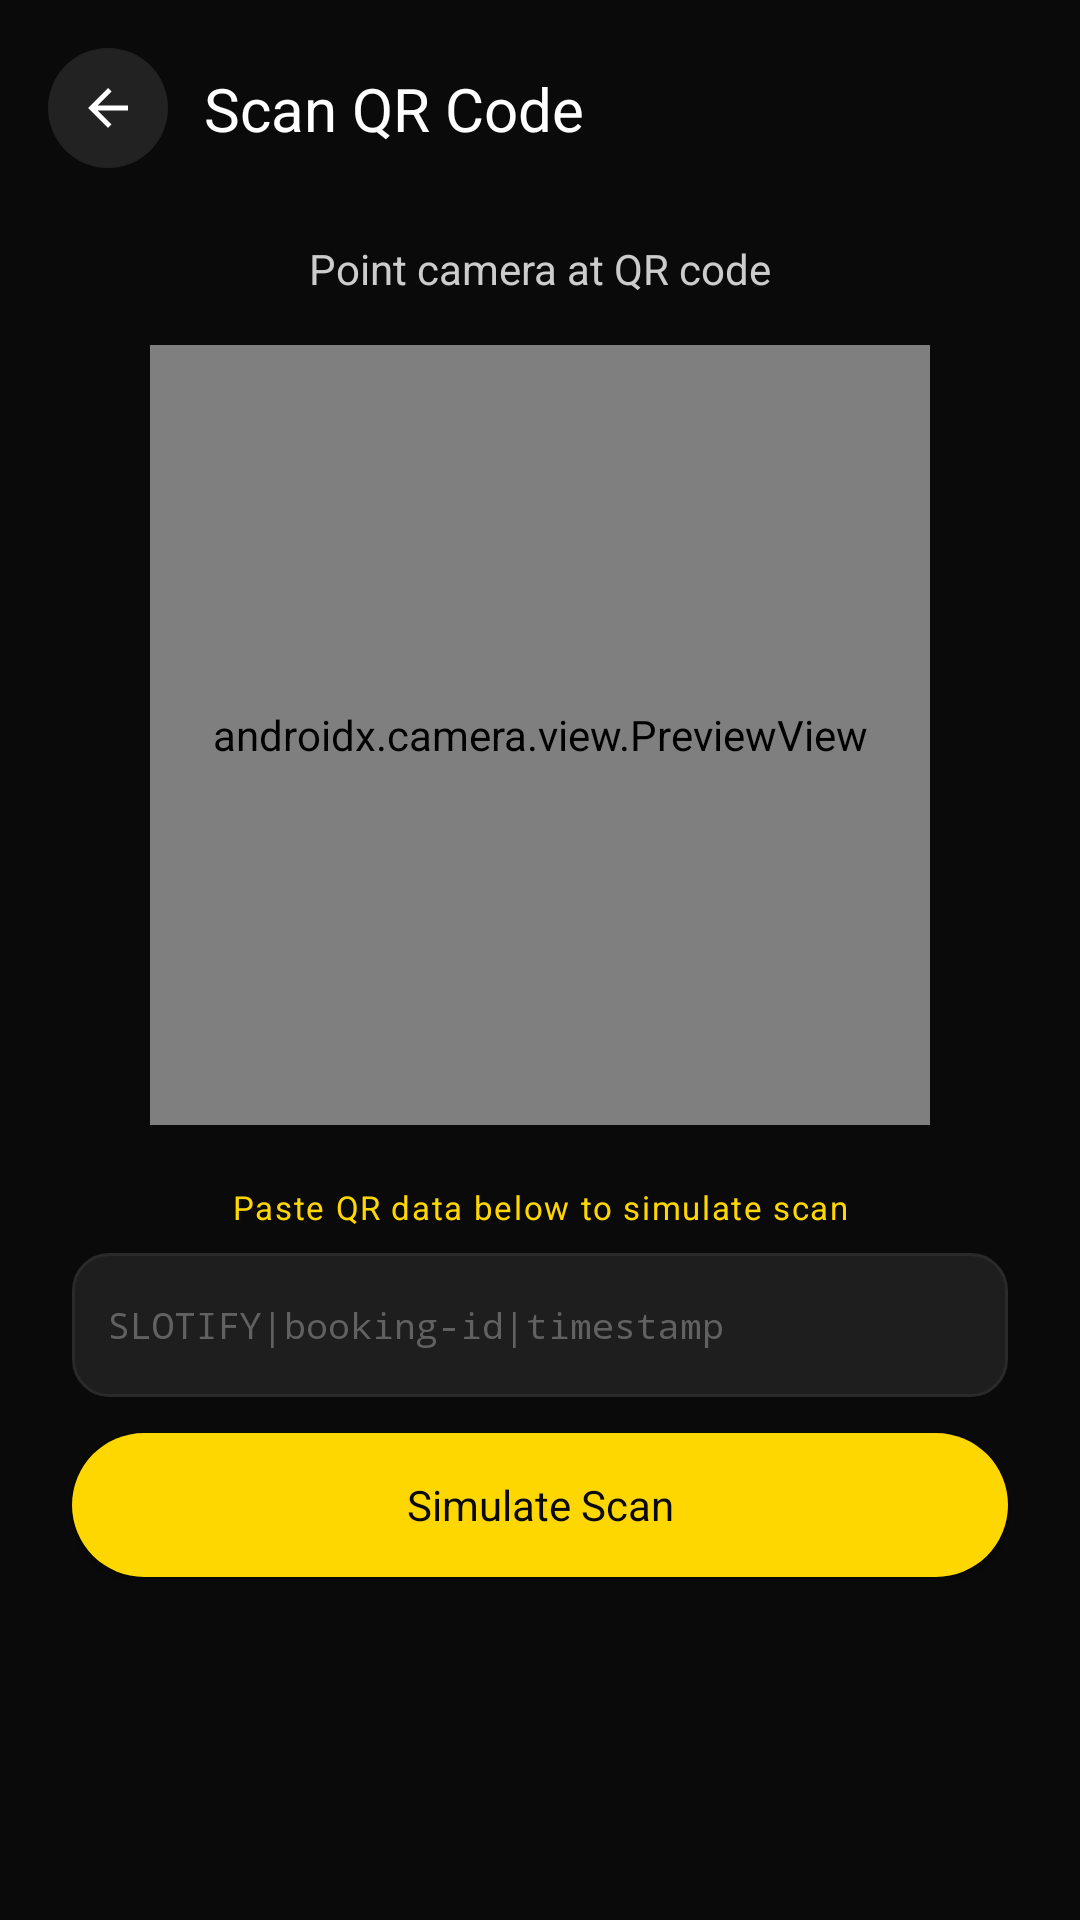

Here is an Android app screen rendered from its layout file. Give the layout XML and the strings, colors and styles it references.
<!-- AndroidManifest.xml: application theme Theme.Slotify -->
<!-- res/layout/activity_scanner.xml -->
<?xml version="1.0" encoding="utf-8"?>
<androidx.constraintlayout.widget.ConstraintLayout
    xmlns:android="http://schemas.android.com/apk/res/android"
    xmlns:app="http://schemas.android.com/apk/res-auto"
    android:layout_width="match_parent"
    android:layout_height="match_parent"
    android:background="@color/black_primary">

    
    <ImageView
        android:id="@+id/ivBack"
        android:layout_width="40dp"
        android:layout_height="40dp"
        android:layout_marginStart="16dp"
        android:layout_marginTop="16dp"
        android:background="@drawable/bg_icon_circle"
        android:padding="10dp"
        android:src="@drawable/ic_back"
        app:tint="@color/text_primary"
        android:contentDescription="Back"
        app:layout_constraintStart_toStartOf="parent"
        app:layout_constraintTop_toTopOf="parent"/>

    
    <TextView
        android:id="@+id/tvTitle"
        android:layout_width="wrap_content"
        android:layout_height="wrap_content"
        android:layout_marginStart="12dp"
        android:text="Scan QR Code"
        android:textColor="@color/text_primary"
        android:textSize="20sp"
        android:fontFamily="sans-serif-bold"
        app:layout_constraintStart_toEndOf="@id/ivBack"
        app:layout_constraintTop_toTopOf="@id/ivBack"
        app:layout_constraintBottom_toBottomOf="@id/ivBack"/>

    
    <TextView
        android:id="@+id/tvScanStatus"
        android:layout_width="wrap_content"
        android:layout_height="wrap_content"
        android:layout_marginTop="24dp"
        android:text="Point camera at QR code"
        android:textColor="@color/text_secondary"
        android:textSize="14sp"
        app:layout_constraintTop_toBottomOf="@id/ivBack"
        app:layout_constraintStart_toStartOf="parent"
        app:layout_constraintEnd_toEndOf="parent"/>

    
    <FrameLayout
        android:id="@+id/scanFrame"
        android:layout_width="260dp"
        android:layout_height="260dp"
        android:layout_marginTop="16dp"
        android:background="@drawable/bg_scan_frame"
        app:layout_constraintTop_toBottomOf="@id/tvScanStatus"
        app:layout_constraintStart_toStartOf="parent"
        app:layout_constraintEnd_toEndOf="parent">

        <ImageView
            android:layout_width="80dp"
            android:layout_height="80dp"
            android:layout_gravity="center"
            android:src="@drawable/ic_qr"
            app:tint="@color/text_hint"/>

        <androidx.camera.view.PreviewView
            android:id="@+id/previewView"
            android:layout_width="match_parent"
            android:layout_height="match_parent" />
    </FrameLayout>

    
    <TextView
        android:id="@+id/tvDemoLabel"
        android:layout_width="wrap_content"
        android:layout_height="wrap_content"
        android:layout_marginTop="20dp"
        android:layout_marginHorizontal="24dp"
        android:text="Paste QR data below to simulate scan"
        android:textColor="@color/yellow_primary"
        android:textSize="11sp"
        android:fontFamily="sans-serif-bold"
        android:letterSpacing="0.05"
        app:layout_constraintTop_toBottomOf="@id/scanFrame"
        app:layout_constraintStart_toStartOf="parent"
        app:layout_constraintEnd_toEndOf="parent"/>

    
    <EditText
        android:id="@+id/etMockScan"
        android:layout_width="0dp"
        android:layout_height="48dp"
        android:layout_marginTop="8dp"
        android:layout_marginHorizontal="24dp"
        android:background="@drawable/bg_input"
        android:hint="SLOTIFY|booking-id|timestamp"
        android:textColor="@color/text_primary"
        android:textColorHint="@color/text_hint"
        android:textSize="12sp"
        android:fontFamily="monospace"
        android:paddingHorizontal="12dp"
        android:singleLine="true"
        app:layout_constraintTop_toBottomOf="@id/tvDemoLabel"
        app:layout_constraintStart_toStartOf="parent"
        app:layout_constraintEnd_toEndOf="parent"/>

    
    <Button
        android:id="@+id/btnSimulateScan"
        android:layout_width="0dp"
        android:layout_height="48dp"
        android:layout_marginTop="12dp"
        android:layout_marginHorizontal="24dp"
        android:text="Simulate Scan"
        android:textColor="@color/black_primary"
        android:textSize="14sp"
        android:textAllCaps="false"
        android:fontFamily="sans-serif-bold"
        android:background="@drawable/bg_button_primary"
        app:layout_constraintTop_toBottomOf="@id/etMockScan"
        app:layout_constraintStart_toStartOf="parent"
        app:layout_constraintEnd_toEndOf="parent"/>

    
    <LinearLayout
        android:id="@+id/layoutResult"
        android:layout_width="0dp"
        android:layout_height="wrap_content"
        android:layout_marginTop="20dp"
        android:layout_marginHorizontal="24dp"
        android:background="@drawable/bg_card"
        android:orientation="vertical"
        android:padding="20dp"
        android:visibility="gone"
        app:layout_constraintTop_toBottomOf="@id/btnSimulateScan"
        app:layout_constraintStart_toStartOf="parent"
        app:layout_constraintEnd_toEndOf="parent">

        <ImageView
            android:id="@+id/ivResultIcon"
            android:layout_width="56dp"
            android:layout_height="56dp"
            android:layout_gravity="center"
            android:src="@drawable/ic_check_circle"/>

        <TextView
            android:id="@+id/tvValidationMsg"
            android:layout_width="match_parent"
            android:layout_height="wrap_content"
            android:layout_marginTop="12dp"
            android:gravity="center"
            android:textSize="16sp"
            android:fontFamily="sans-serif-bold"/>

        <TextView
            android:id="@+id/tvBookingDetails"
            android:layout_width="match_parent"
            android:layout_height="wrap_content"
            android:layout_marginTop="12dp"
            android:textColor="@color/text_secondary"
            android:textSize="13sp"
            android:lineSpacingExtra="4dp"/>

        <Button
            android:id="@+id/btnMarkCompleted"
            android:layout_width="match_parent"
            android:layout_height="48dp"
            android:layout_marginTop="16dp"
            android:text="Mark as Completed"
            android:textColor="@color/black_primary"
            android:textAllCaps="false"
            android:background="@drawable/bg_button_primary"
            android:visibility="gone"/>

        <Button
            android:id="@+id/btnScanAgain"
            android:layout_width="match_parent"
            android:layout_height="44dp"
            android:layout_marginTop="8dp"
            android:text="Scan Another"
            android:textColor="@color/yellow_primary"
            android:textAllCaps="false"
            android:background="@drawable/bg_button_outline"/>
    </LinearLayout>

</androidx.constraintlayout.widget.ConstraintLayout>
<!-- resources referenced by this layout -->
<resources>
  <color name="black_primary">#0A0A0A</color>
  <color name="text_hint">#616161</color>
  <color name="text_primary">#F5F5F5</color>
  <color name="text_secondary">#9E9E9E</color>
  <color name="yellow_primary">#FFD700</color>
  <!-- drawable bg_button_outline (drawable) -->
  <?xml version="1.0" encoding="utf-8"?>
  <shape xmlns:android="http://schemas.android.com/apk/res/android"
      android:shape="rectangle">
  
      <solid android:color="@android:color/transparent"/>
  
      <stroke
          android:width="1.5dp"
          android:color="@color/yellow_primary"/>
  
      <corners android:radius="28dp"/>
  
  </shape>
  <!-- drawable bg_button_primary (drawable) -->
  <?xml version="1.0" encoding="utf-8"?>
  <shape xmlns:android="http://schemas.android.com/apk/res/android"
      android:shape="rectangle">
  
      <solid android:color="@color/yellow_primary"/>
  
      <corners android:radius="28dp"/>
  
  </shape>
  <!-- drawable bg_card (drawable) -->
  <?xml version="1.0" encoding="utf-8"?>
  <shape xmlns:android="http://schemas.android.com/apk/res/android"
      android:shape="rectangle">
  
      <solid android:color="@color/surface_card"/>
  
      <corners android:radius="16dp"/>
  
  </shape>
  <!-- drawable bg_icon_circle (drawable) -->
  <?xml version="1.0" encoding="utf-8"?>
  <shape xmlns:android="http://schemas.android.com/apk/res/android"
      android:shape="oval">
  
      <solid android:color="@color/surface_elevated"/>
  
      <size
          android:width="44dp"
          android:height="44dp"/>
  
  </shape>
  <!-- drawable bg_input (drawable) -->
  <?xml version="1.0" encoding="utf-8"?>
  <shape xmlns:android="http://schemas.android.com/apk/res/android"
      android:shape="rectangle">
  
      <solid android:color="@color/surface_input"/>
  
      <corners android:radius="12dp"/>
  
      <stroke
          android:width="1dp"
          android:color="@color/divider"/>
  
  </shape>
  <!-- drawable bg_scan_frame (drawable) -->
  <?xml version="1.0" encoding="utf-8"?>
  <shape xmlns:android="http://schemas.android.com/apk/res/android"
      android:shape="rectangle">
  
      <solid android:color="@android:color/transparent"/>
  
      <stroke
          android:width="3dp"
          android:color="@color/yellow_primary"/>
  
      <corners android:radius="16dp"/>
  
  </shape>
  <!-- drawable ic_back (drawable) -->
  <?xml version="1.0" encoding="utf-8"?>
  <vector xmlns:android="http://schemas.android.com/apk/res/android"
      android:width="24dp"
      android:height="24dp"
      android:viewportWidth="24"
      android:viewportHeight="24">
  
      <path
          android:fillColor="#FFFFFF"
          android:pathData="M20,11H7.83l5.59,-5.59L12,4l-8,8 8,8 1.41,-1.41L7.83,13H20v-2z"/>
  
  </vector>
  <!-- drawable ic_qr (drawable) -->
  <vector xmlns:android="http://schemas.android.com/apk/res/android"
      android:width="24dp"
      android:height="24dp"
      android:viewportWidth="24"
      android:viewportHeight="24">
      <path
          android:fillColor="#FFFFFF"
          android:pathData="M3,11h8V3H3v8zM5,5h4v4H5V5zM3,21h8v-8H3v8zM5,15h4v4H5v-4zM13,3v8h8V3h-8zM19,9h-4V5h4v4zM13,13h2v2h-2zM15,15h2v2h-2zM13,17h2v2h-2zM17,13h2v2h-2zM19,15h2v2h-2zM17,17h2v2h-2zM19,19h2v2h-2zM15,19h2v2h-2z"/>
  </vector>
  <color name="surface_card">#1A1A1A</color>
  <color name="surface_elevated">#222222</color>
  <color name="surface_input">#1E1E1E</color>
  <color name="divider">#2A2A2A</color>
  <color name="yellow_dark">#E5C100</color>
</resources>
